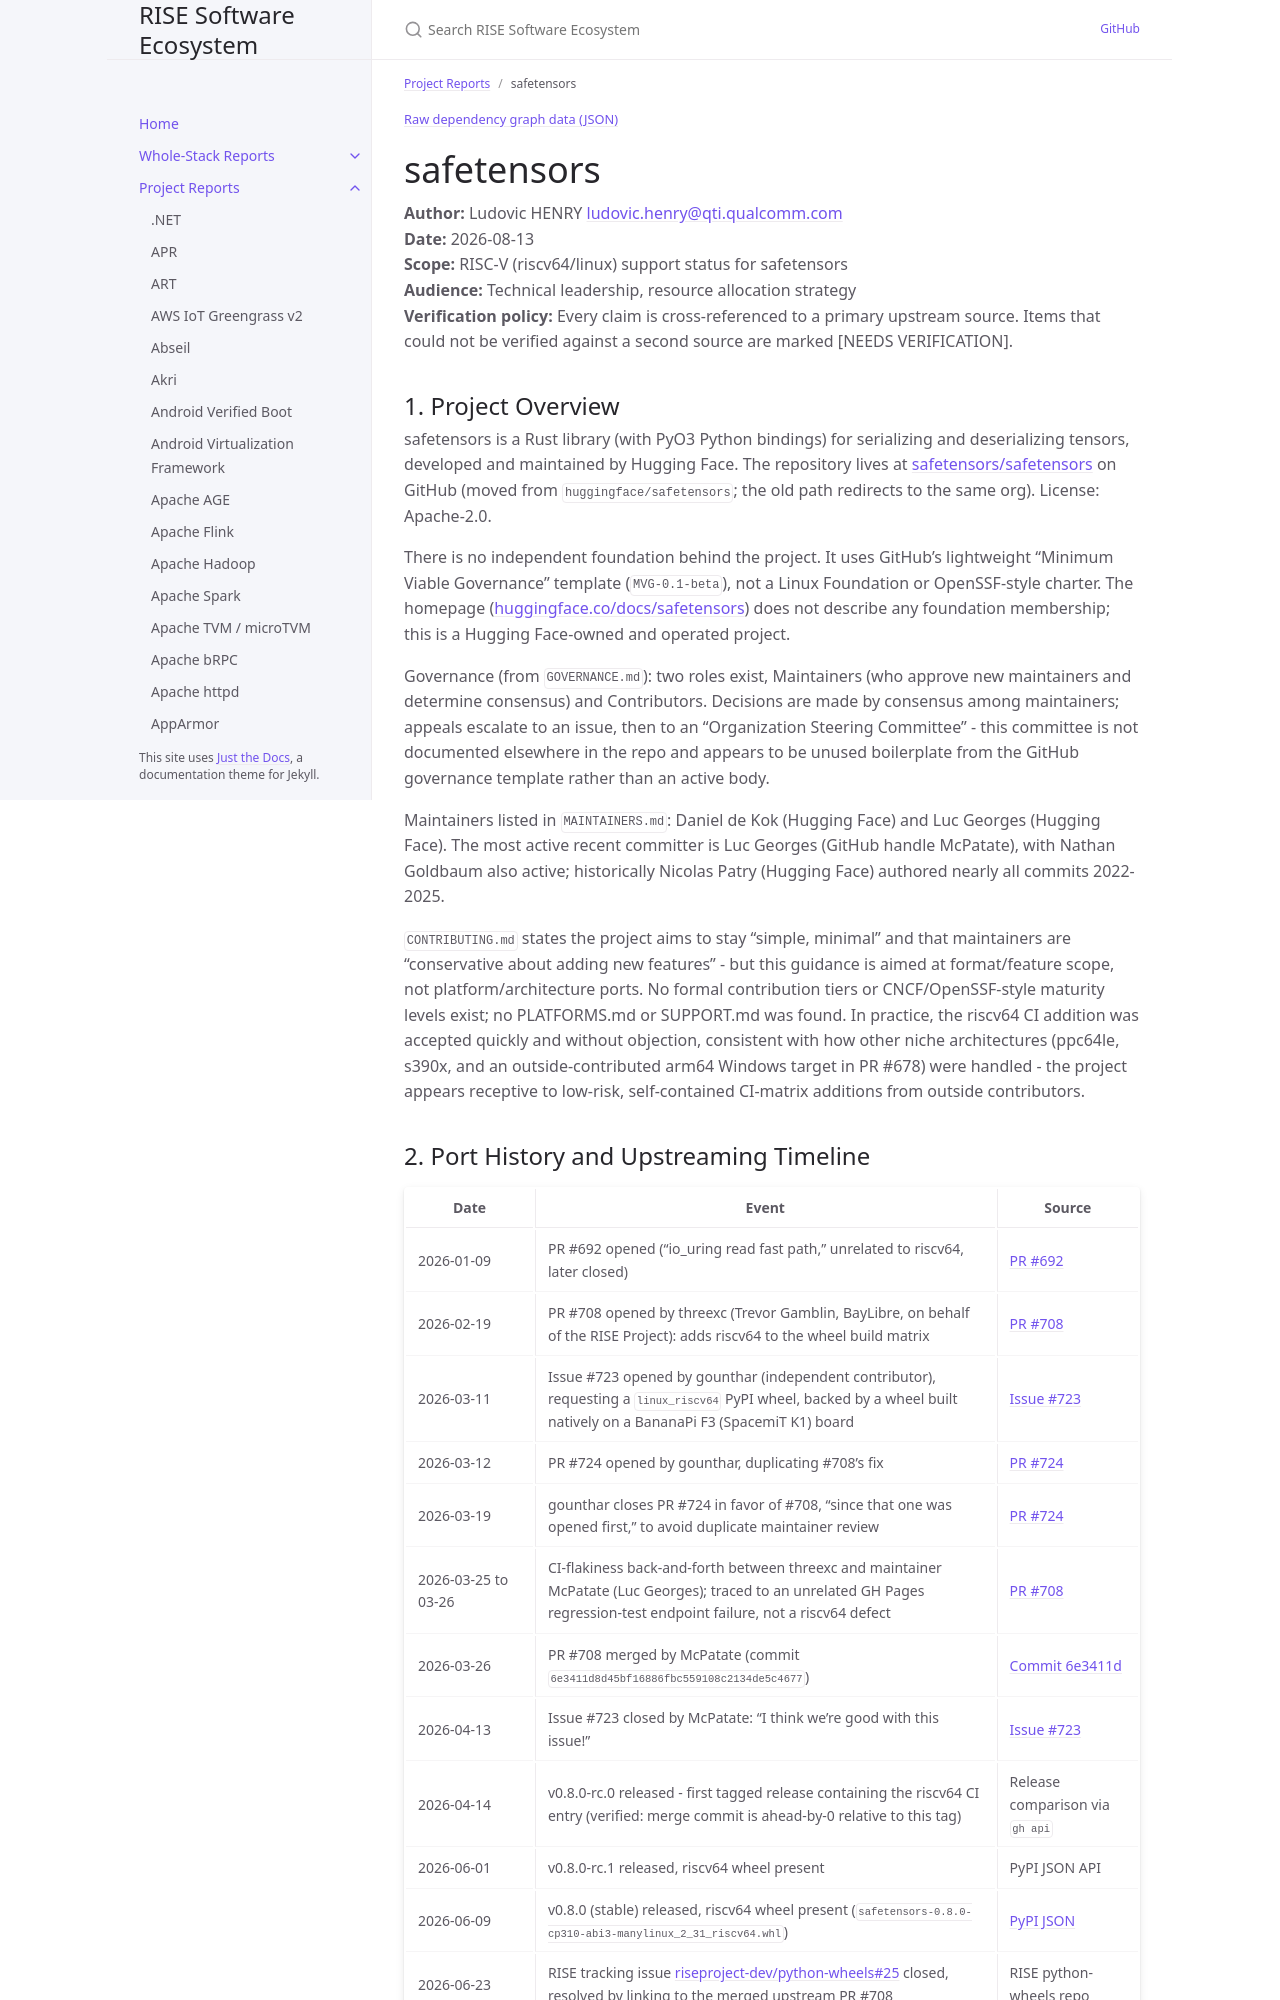

repository: riseproject-dev/sw-ecosystem · page: project-reports/safetensors.html · generator: jekyll

---
title: safetensors
parent: Project Reports
color: yellow
dependencies:
  - name: libc (Rust crate)
    relation: runtime-dependency
    criticality: optional
  - name: serde
    relation: runtime-dependency
    criticality: optional
  - name: serde_json
    relation: runtime-dependency
    criticality: optional
  - name: hashbrown
    relation: runtime-dependency
    criticality: optional
  - name: tempfile
    relation: runtime-dependency
    criticality: optional
  - name: memmap2
    relation: runtime-dependency
    criticality: optional
  - name: pyo3
    relation: runtime-dependency
    criticality: optional
---

{% include dependency-graph.html slug="dependencies" subset="safetensors" %}

# safetensors

**Author:** Ludovic HENRY <ludovic.henry@qti.qualcomm.com><br/>
**Date:** 2026-08-13<br/>
**Scope:** RISC-V (riscv64/linux) support status for safetensors<br/>
**Audience:** Technical leadership, resource allocation strategy<br/>
**Verification policy:** Every claim is cross-referenced to a primary upstream source. Items that could not be verified against a second source are marked [NEEDS VERIFICATION].<br/>

## 1. Project Overview

safetensors is a Rust library (with PyO3 Python bindings) for serializing and deserializing tensors, developed and maintained by Hugging Face. The repository lives at [safetensors/safetensors](https://github.com/safetensors/safetensors) on GitHub (moved from `huggingface/safetensors`; the old path redirects to the same org). License: Apache-2.0.

There is no independent foundation behind the project. It uses GitHub's lightweight "Minimum Viable Governance" template (`MVG-0.1-beta`), not a Linux Foundation or OpenSSF-style charter. The homepage ([huggingface.co/docs/safetensors](https://huggingface.co/docs/safetensors)) does not describe any foundation membership; this is a Hugging Face-owned and operated project.

Governance (from `GOVERNANCE.md`): two roles exist, Maintainers (who approve new maintainers and determine consensus) and Contributors. Decisions are made by consensus among maintainers; appeals escalate to an issue, then to an "Organization Steering Committee" - this committee is not documented elsewhere in the repo and appears to be unused boilerplate from the GitHub governance template rather than an active body.

Maintainers listed in `MAINTAINERS.md`: Daniel de Kok (Hugging Face) and Luc Georges (Hugging Face). The most active recent committer is Luc Georges (GitHub handle McPatate), with Nathan Goldbaum also active; historically Nicolas Patry (Hugging Face) authored nearly all commits 2022-2025.

`CONTRIBUTING.md` states the project aims to stay "simple, minimal" and that maintainers are "conservative about adding new features" - but this guidance is aimed at format/feature scope, not platform/architecture ports. No formal contribution tiers or CNCF/OpenSSF-style maturity levels exist; no PLATFORMS.md or SUPPORT.md was found. In practice, the riscv64 CI addition was accepted quickly and without objection, consistent with how other niche architectures (ppc64le, s390x, and an outside-contributed arm64 Windows target in PR #678) were handled - the project appears receptive to low-risk, self-contained CI-matrix additions from outside contributors.
